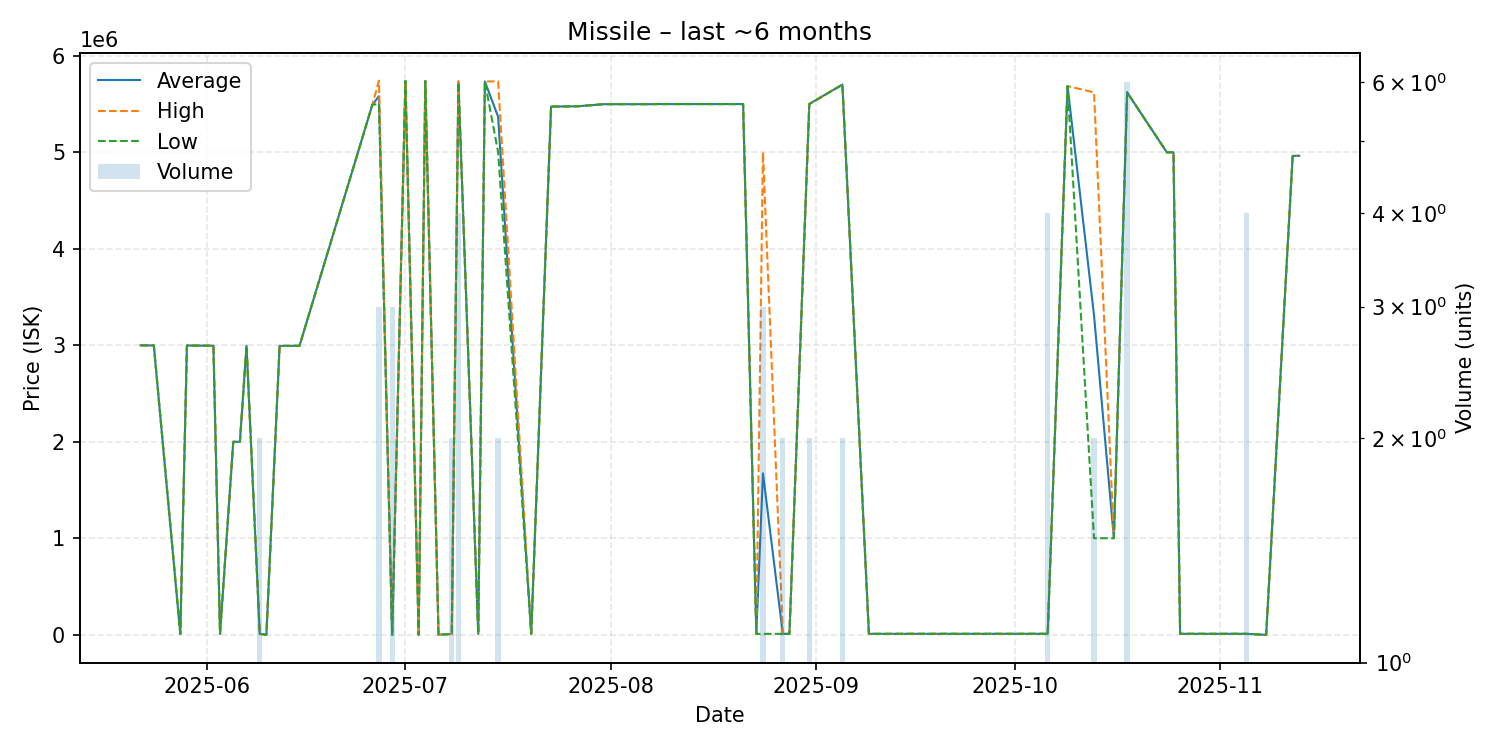

Source data for this figure (header and first rows):
date, average, highest, lowest, order_count, volume
2025-05-22, 2999000, 2999000, 2999000, 1, 1
2025-05-24, 2998000, 2998000, 2998000, 1, 1
2025-05-28, 10310, 10310, 10310, 1, 1
2025-05-29, 2997000, 2997000, 2997000, 1, 1
2025-06-02, 2995000, 2995000, 2995000, 1, 1
2025-06-03, 10480, 10480, 10480, 1, 1
2025-06-05, 2000000, 2000000, 2000000, 1, 1
2025-06-06, 2000000, 2000000, 2000000, 1, 1
2025-06-07, 2995000, 2995000, 2995000, 1, 1
2025-06-09, 10510, 10510, 10510, 2, 2
2025-06-10, 1317, 1317, 1317, 1, 1
2025-06-12, 2993000, 2993000, 2993000, 1, 1
2025-06-15, 2994000, 2994000, 2994000, 1, 1
2025-06-26, 5490000, 5490000, 5490000, 1, 1
2025-06-27, 5579667, 5740000, 5499500, 3, 3
2025-06-29, 1296, 1317, 1286, 3, 3
2025-07-01, 5737000, 5737000, 5737000, 1, 1
2025-07-03, 1286, 1286, 1286, 1, 1
2025-07-04, 5737000, 5737000, 5737000, 1, 1
2025-07-06, 1286, 1286, 1286, 1, 1
2025-07-08, 10010, 10020, 10000, 2, 2
2025-07-09, 5730250, 5735000, 5725500, 4, 4
2025-07-12, 10030, 10030, 10030, 1, 1
2025-07-13, 5732000, 5732000, 5732000, 1, 1
2025-07-15, 5366500, 5733000, 5000000, 2, 2
2025-07-20, 10050, 10050, 10050, 1, 1
2025-07-23, 5472000, 5472000, 5472000, 1, 1
2025-07-27, 5475000, 5475000, 5475000, 1, 1
2025-07-31, 5497000, 5497000, 5497000, 1, 1
2025-08-07, 5497000, 5497000, 5497000, 1, 1
2025-08-08, 5498000, 5498000, 5498000, 1, 1
2025-08-21, 5498000, 5498000, 5498000, 1, 1
2025-08-23, 10420, 10420, 10420, 1, 1
2025-08-24, 1673613, 5000000, 10420, 3, 3
2025-08-27, 10465, 10470, 10460, 2, 2
2025-08-28, 10500, 10500, 10500, 1, 1
2025-08-31, 5499000, 5500000, 5498000, 2, 2
2025-09-05, 5700000, 5701000, 5699000, 2, 2
2025-09-09, 10700, 10700, 10700, 1, 1
2025-09-16, 10880, 10880, 10880, 1, 1
2025-09-18, 10880, 10880, 10880, 1, 1
2025-09-20, 10880, 10880, 10880, 1, 1
2025-09-22, 10870, 10870, 10870, 1, 1
2025-09-24, 10860, 10860, 10860, 1, 1
2025-10-06, 11000, 11000, 11000, 1, 4
2025-10-09, 5684000, 5684000, 5684000, 1, 1
2025-10-13, 3310000, 5619000, 1001000, 2, 2
2025-10-16, 1001000, 1001000, 1001000, 1, 1
2025-10-18, 5619167, 5620000, 5619000, 3, 6
2025-10-24, 4998000, 4998000, 4998000, 1, 1
2025-10-25, 4999000, 4999000, 4999000, 1, 1
2025-10-26, 11000, 11000, 11000, 1, 1
2025-11-05, 10840, 10840, 10840, 2, 4
2025-11-08, 14.9, 14.9, 14.9, 1, 1
2025-11-12, 4961000, 4961000, 4961000, 1, 1
2025-11-13, 4962000, 4962000, 4962000, 1, 1
